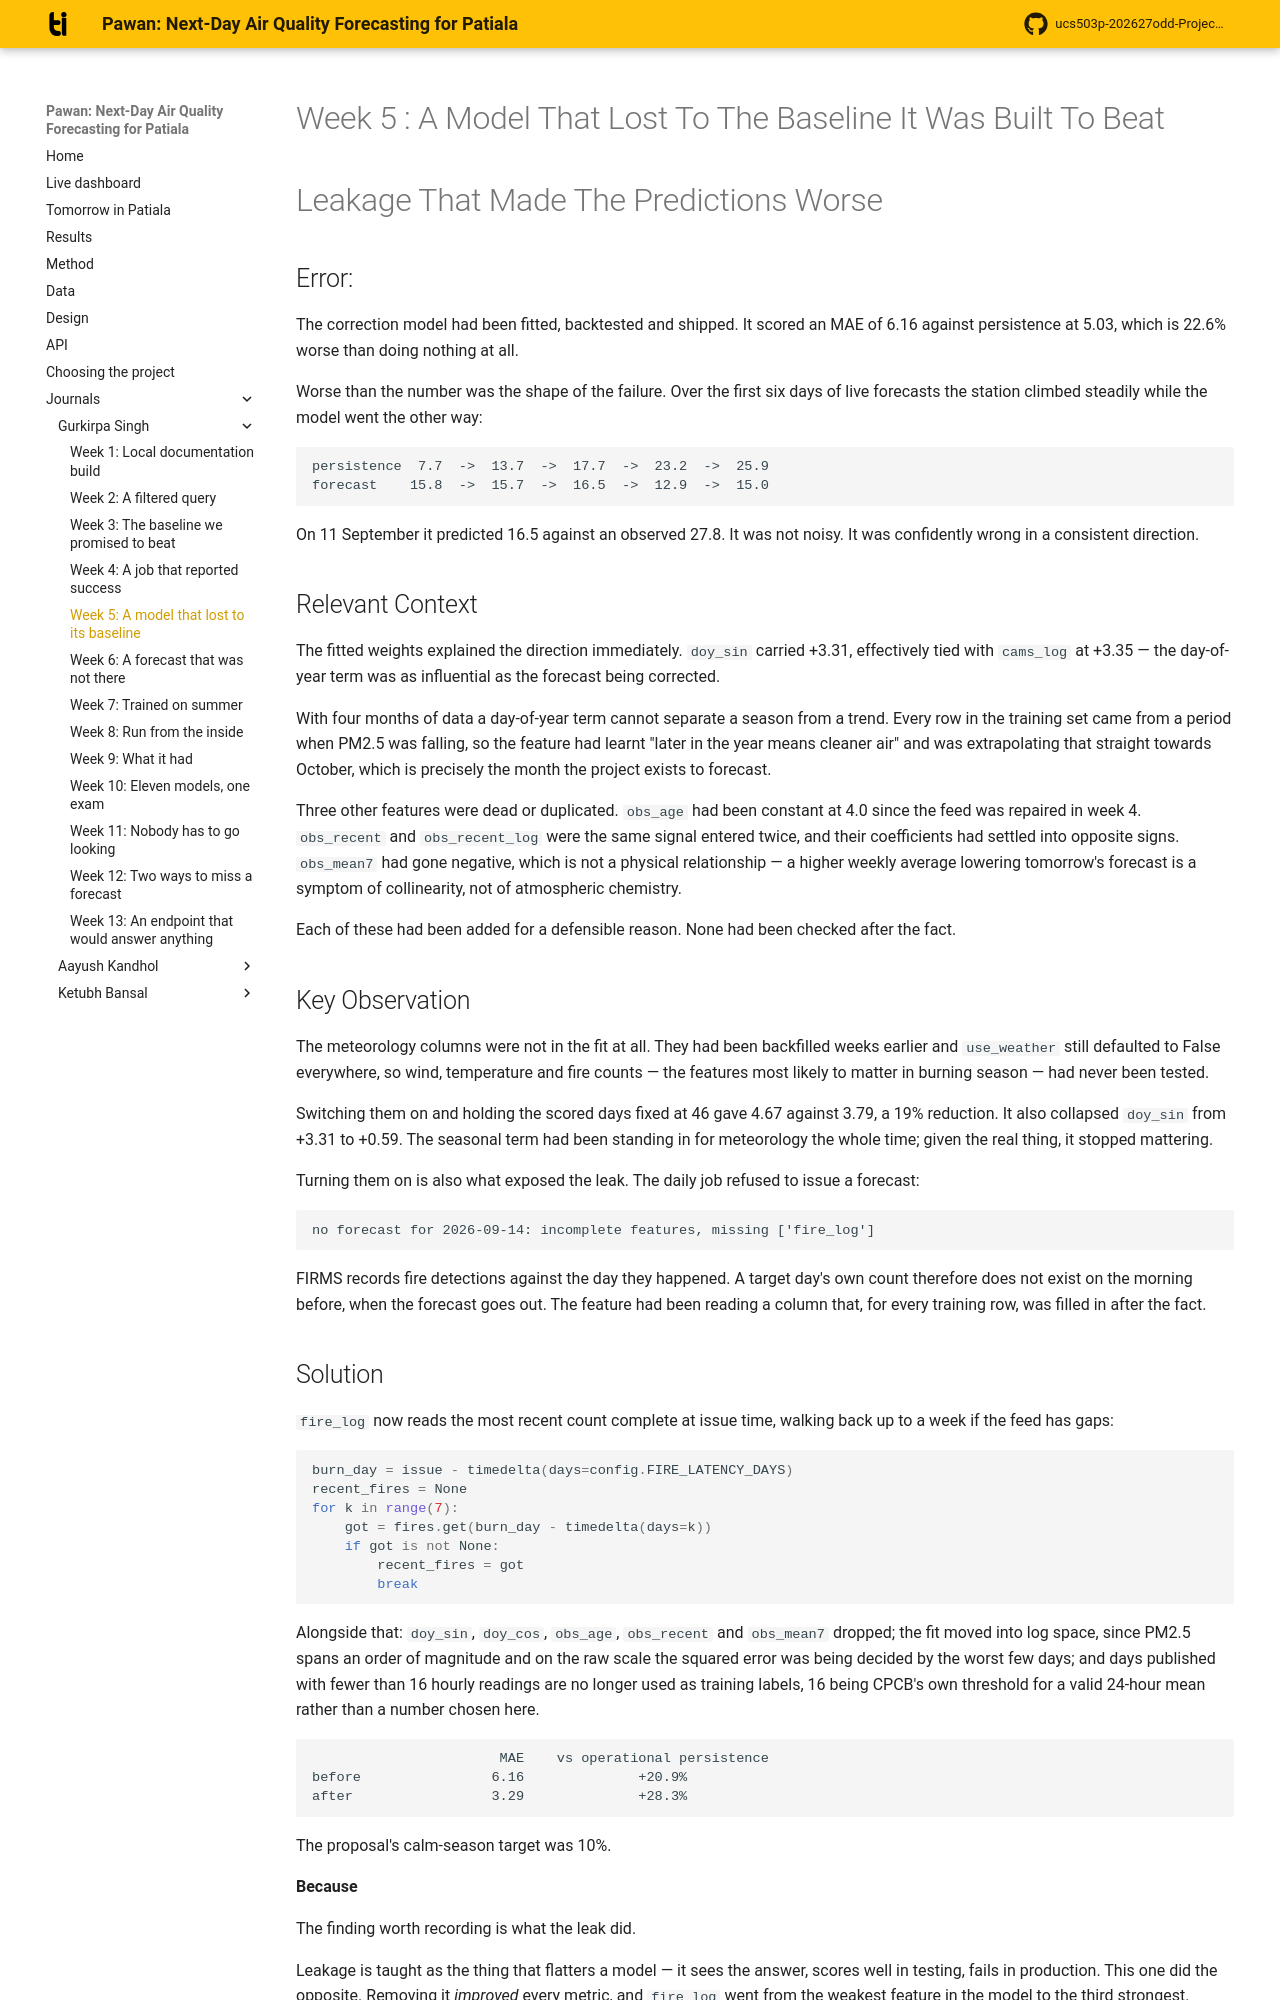

repository: Blakkbird/ucs503p-202627odd-Project-P1.v1 · page: journals/1024170378-gurkirpa/w5-ticket-resolution/index.html · generator: mkdocs

# Week 5 : A Model That Lost To The Baseline It Was Built To Beat

# Leakage That Made The Predictions Worse

## Error:

The correction model had been fitted, backtested and shipped. It
scored an MAE of 6.16 against persistence at 5.03, which is 22.6%
worse than doing nothing at all.

Worse than the number was the shape of the failure. Over the first
six days of live forecasts the station climbed steadily while the
model went the other way:

```
persistence  7.7  ->  13.7  ->  17.7  ->  23.2  ->  25.9
forecast    15.8  ->  15.7  ->  16.5  ->  12.9  ->  15.0
```

On 11 September it predicted 16.5 against an observed 27.8. It was
not noisy. It was confidently wrong in a consistent direction.

## Relevant Context

The fitted weights explained the direction immediately.
`doy_sin` carried +3.31, effectively tied with `cams_log` at
+3.35 — the day-of-year term was as influential as the forecast
being corrected.

With four months of data a day-of-year term cannot separate a
season from a trend. Every row in the training set came from a
period when PM2.5 was falling, so the feature had learnt "later in
the year means cleaner air" and was extrapolating that straight
towards October, which is precisely the month the project exists
to forecast.

Three other features were dead or duplicated. `obs_age` had been
constant at 4.0 since the feed was repaired in week 4.
`obs_recent` and `obs_recent_log` were the same signal entered
twice, and their coefficients had settled into opposite signs.
`obs_mean7` had gone negative, which is not a physical
relationship — a higher weekly average lowering tomorrow's
forecast is a symptom of collinearity, not of atmospheric
chemistry.

Each of these had been added for a defensible reason. None had
been checked after the fact.

## Key Observation

The meteorology columns were not in the fit at all. They had been
backfilled weeks earlier and `use_weather` still defaulted to
False everywhere, so wind, temperature and fire counts — the
features most likely to matter in burning season — had never been
tested.

Switching them on and holding the scored days fixed at 46 gave
4.67 against 3.79, a 19% reduction. It also collapsed `doy_sin`
from +3.31 to +0.59. The seasonal term had been standing in for
meteorology the whole time; given the real thing, it stopped
mattering.

Turning them on is also what exposed the leak. The daily job
refused to issue a forecast:

```
no forecast for 2026-09-14: incomplete features, missing ['fire_log']
```

FIRMS records fire detections against the day they happened. A
target day's own count therefore does not exist on the morning
before, when the forecast goes out. The feature had been reading a
column that, for every training row, was filled in after the fact.
